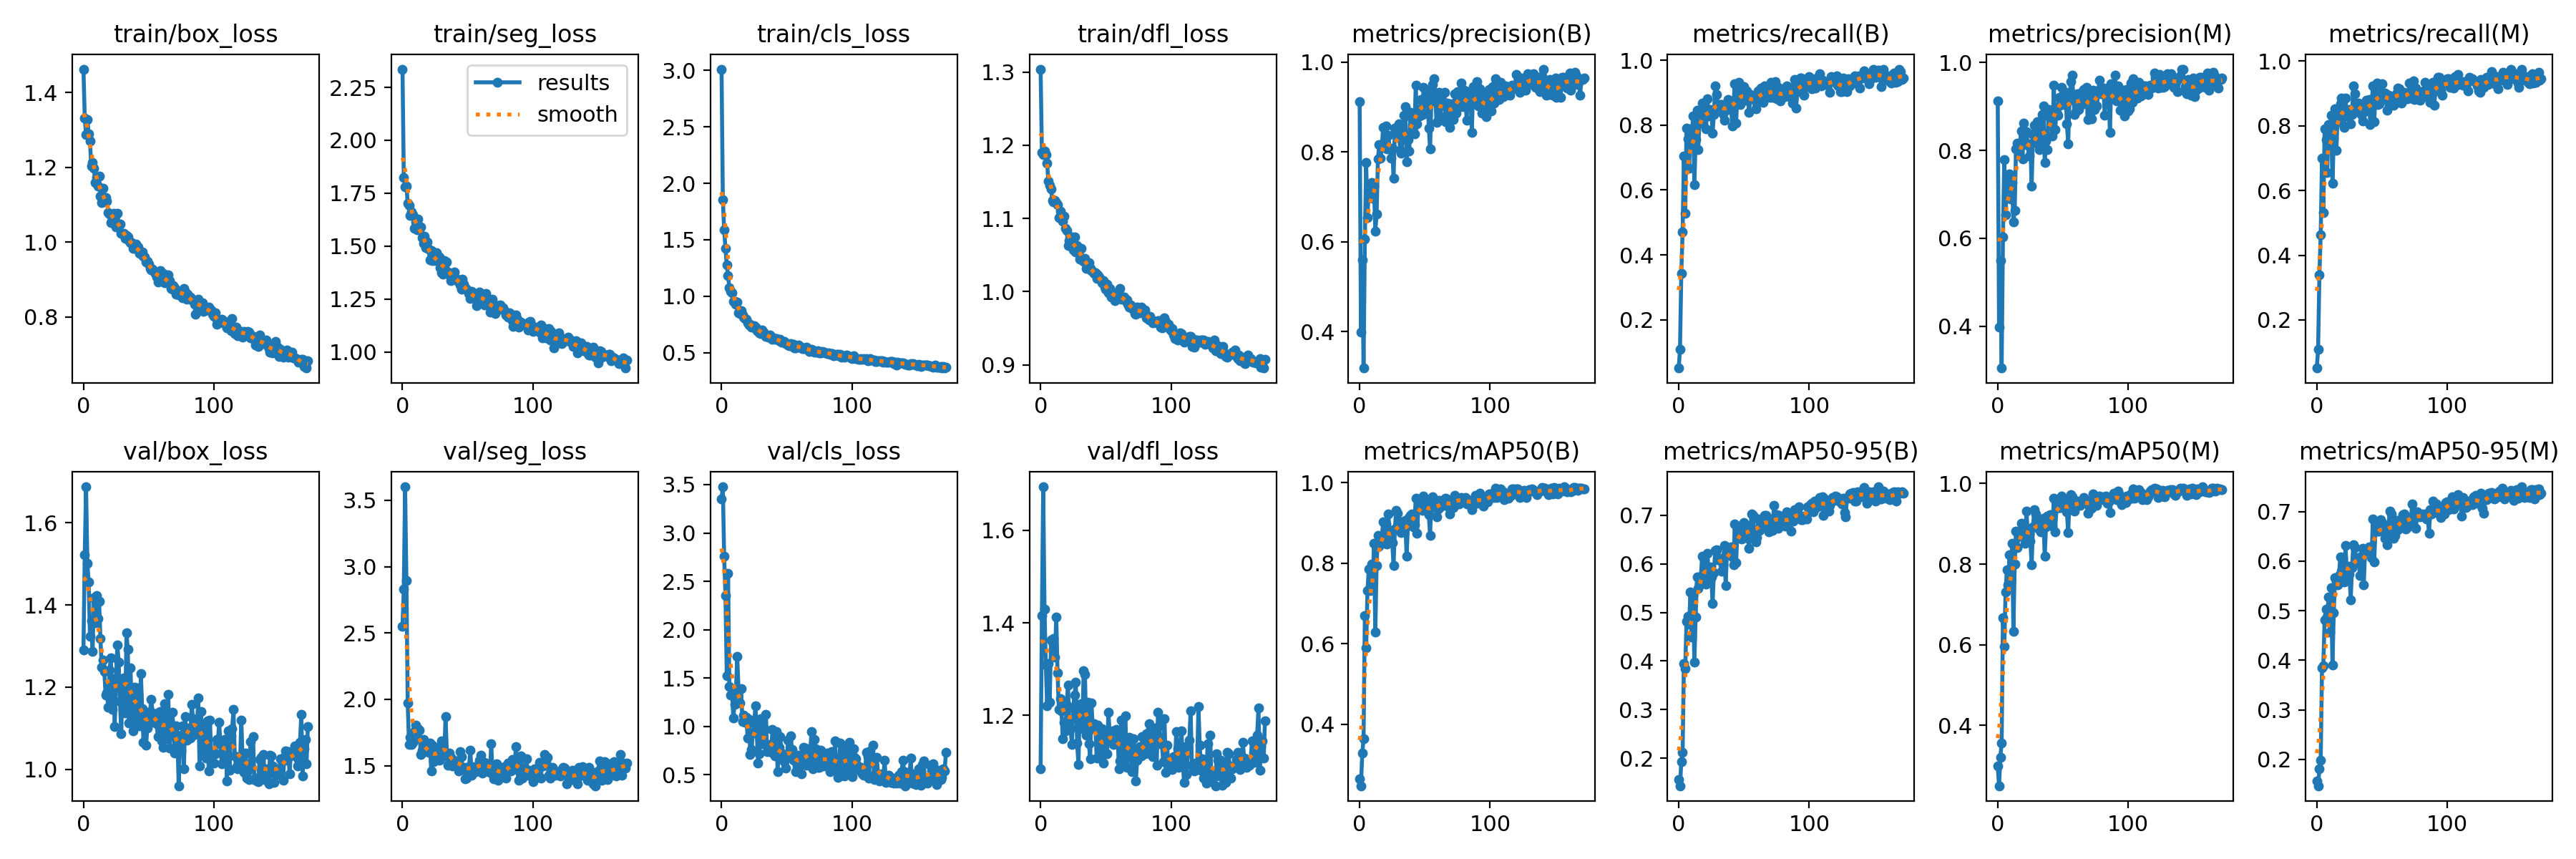

The table this chart was drawn from, first rows:
epoch, train/box_loss, train/seg_loss, train/cls_loss, train/dfl_loss, metrics/precision(B), metrics/recall(B), metrics/mAP50(B), metrics/mAP50-95(B), metrics/precision(M), metrics/recall(M), metrics/mAP50(M), metrics/mAP50-95(M), val/box_loss, val/seg_loss, val/cls_loss, val/dfl_loss, lr/pg0, lr/pg1, lr/pg2
0, 1.462, 2.336, 3.01, 1.304, 0.9121, 0.05118, 0.2645, 0.1565, 0.9121, 0.05118, 0.299, 0.1573, 1.29, 2.553, 3.351, 1.085, 0.0005445, 0.0005445, 0.0005445
1, 1.332, 1.823, 1.853, 1.19, 0.3985, 0.1082, 0.2477, 0.1433, 0.3985, 0.1082, 0.2506, 0.1469, 1.523, 2.831, 3.477, 1.415, 0.001097, 0.001097, 0.001097
2, 1.287, 1.78, 1.589, 1.188, 0.5602, 0.3438, 0.328, 0.1922, 0.5489, 0.3397, 0.3216, 0.1814, 1.688, 3.602, 2.756, 1.694, 0.001645, 0.001645, 0.001645
3, 1.327, 1.785, 1.425, 1.192, 0.3188, 0.47, 0.3636, 0.2114, 0.3046, 0.4636, 0.3567, 0.1991, 1.502, 2.896, 2.352, 1.429, 0.001651, 0.001651, 0.001651
4, 1.29, 1.704, 1.276, 1.188, 0.6064, 0.7035, 0.6698, 0.3942, 0.6036, 0.6996, 0.6663, 0.3853, 1.455, 1.974, 1.527, 1.308, 0.001651, 0.001651, 0.001651
5, 1.27, 1.692, 1.18, 1.175, 0.7771, 0.5286, 0.5901, 0.3839, 0.7796, 0.5324, 0.5961, 0.389, 1.324, 1.66, 2.579, 1.221, 0.001645, 0.001645, 0.001645
6, 1.202, 1.644, 1.073, 1.151, 0.654, 0.7906, 0.7324, 0.4817, 0.654, 0.7906, 0.7305, 0.4811, 1.362, 1.712, 1.41, 1.312, 0.001639, 0.001639, 0.001639
7, 1.213, 1.663, 1.044, 1.145, 0.7208, 0.7568, 0.7851, 0.4916, 0.7208, 0.7568, 0.7867, 0.5024, 1.287, 1.659, 1.321, 1.229, 0.001634, 0.001634, 0.001634
8, 1.198, 1.647, 1.031, 1.14, 0.7157, 0.6681, 0.7323, 0.4762, 0.7259, 0.6564, 0.7485, 0.4866, 1.417, 1.676, 1.38, 1.363, 0.001628, 0.001628, 0.001628
9, 1.159, 1.583, 0.9562, 1.124, 0.7325, 0.7879, 0.7972, 0.5413, 0.7464, 0.8034, 0.8226, 0.528, 1.357, 1.756, 1.089, 1.358, 0.001623, 0.001623, 0.001623
10, 1.173, 1.615, 0.9522, 1.123, 0.6964, 0.7525, 0.7519, 0.4494, 0.6901, 0.7624, 0.7598, 0.4572, 1.423, 1.804, 1.225, 1.366, 0.001618, 0.001618, 0.001618
11, 1.149, 1.579, 0.9315, 1.124, 0.7245, 0.8286, 0.8497, 0.535, 0.7276, 0.8319, 0.8518, 0.5466, 1.366, 1.709, 1.353, 1.326, 0.001612, 0.001612, 0.001612
12, 1.177, 1.628, 0.9473, 1.121, 0.623, 0.6155, 0.6285, 0.398, 0.6367, 0.6214, 0.6327, 0.391, 1.409, 1.781, 1.724, 1.413, 0.001607, 0.001607, 0.001607
13, 1.123, 1.581, 0.8549, 1.119, 0.6615, 0.7557, 0.7952, 0.4905, 0.6639, 0.7597, 0.7996, 0.4954, 1.319, 1.768, 1.389, 1.292, 0.001601, 0.001601, 0.001601
14, 1.107, 1.59, 0.8462, 1.101, 0.7839, 0.8465, 0.8694, 0.5727, 0.8038, 0.8523, 0.8817, 0.5672, 1.249, 1.584, 1.244, 1.213, 0.001595, 0.001595, 0.001595
15, 1.144, 1.54, 0.8738, 1.11, 0.8159, 0.7235, 0.843, 0.5488, 0.8159, 0.7235, 0.8417, 0.5597, 1.266, 1.614, 1.39, 1.236, 0.00159, 0.00159, 0.00159
16, 1.119, 1.512, 0.8378, 1.104, 0.7858, 0.8293, 0.867, 0.5562, 0.7892, 0.8332, 0.8713, 0.5519, 1.237, 1.7, 1.05, 1.21, 0.001584, 0.001584, 0.001584
17, 1.119, 1.545, 0.8134, 1.096, 0.81, 0.8057, 0.8637, 0.575, 0.8167, 0.8116, 0.8701, 0.5709, 1.18, 1.605, 1.116, 1.15, 0.001579, 0.001579, 0.001579
18, 1.11, 1.493, 0.8047, 1.103, 0.8552, 0.8685, 0.9025, 0.6159, 0.8447, 0.867, 0.9014, 0.6082, 1.185, 1.673, 1.04, 1.185, 0.001574, 0.001574, 0.001574
19, 1.078, 1.518, 0.7988, 1.086, 0.8198, 0.8234, 0.8549, 0.5747, 0.7799, 0.8862, 0.8723, 0.5797, 1.15, 1.614, 1.095, 1.166, 0.001568, 0.001568, 0.001568
20, 1.075, 1.486, 0.7647, 1.083, 0.8581, 0.8508, 0.8974, 0.6088, 0.8617, 0.8547, 0.8963, 0.6055, 1.241, 1.601, 0.8792, 1.223, 0.001563, 0.001563, 0.001563
21, 1.053, 1.435, 0.7464, 1.063, 0.8073, 0.7892, 0.8481, 0.5587, 0.8177, 0.7939, 0.8515, 0.5582, 1.272, 1.672, 1.073, 1.266, 0.001557, 0.001557, 0.001557
22, 1.062, 1.478, 0.7507, 1.069, 0.8376, 0.881, 0.9225, 0.622, 0.8431, 0.8862, 0.9314, 0.631, 1.145, 1.463, 0.7115, 1.17, 0.001551, 0.001551, 0.001551
23, 1.077, 1.43, 0.7265, 1.067, 0.8088, 0.8286, 0.8717, 0.5714, 0.8123, 0.8298, 0.8802, 0.575, 1.208, 1.654, 0.7624, 1.171, 0.001546, 0.001546, 0.001546
24, 1.061, 1.438, 0.7291, 1.075, 0.7864, 0.8471, 0.8742, 0.5943, 0.7864, 0.8471, 0.8742, 0.5897, 1.105, 1.529, 0.9336, 1.137, 0.00154, 0.00154, 0.00154
25, 1.041, 1.433, 0.74, 1.057, 0.8084, 0.8447, 0.8512, 0.5737, 0.8155, 0.8506, 0.8568, 0.5737, 1.222, 1.571, 1.034, 1.216, 0.001535, 0.001535, 0.001535
26, 1.077, 1.468, 0.73, 1.075, 0.7416, 0.7763, 0.7944, 0.519, 0.7182, 0.8057, 0.7987, 0.5222, 1.302, 1.62, 1.211, 1.244, 0.00153, 0.00153, 0.00153
27, 1.047, 1.441, 0.6967, 1.054, 0.854, 0.8332, 0.8857, 0.5819, 0.8355, 0.8353, 0.8931, 0.5871, 1.261, 1.639, 0.927, 1.272, 0.001524, 0.001524, 0.001524
28, 1.048, 1.449, 0.7088, 1.063, 0.8531, 0.9204, 0.9318, 0.628, 0.8574, 0.9238, 0.9342, 0.6325, 1.164, 1.539, 0.6244, 1.139, 0.001519, 0.001519, 0.001519
29, 1.023, 1.396, 0.6784, 1.058, 0.8407, 0.894, 0.9234, 0.6297, 0.8435, 0.898, 0.9246, 0.6278, 1.087, 1.544, 0.7145, 1.094, 0.001513, 0.001513, 0.001513
30, 1.024, 1.375, 0.6709, 1.045, 0.8626, 0.8623, 0.9049, 0.6081, 0.8653, 0.849, 0.9049, 0.5965, 1.22, 1.685, 1.081, 1.212, 0.001507, 0.001507, 0.001507
31, 1.024, 1.366, 0.7034, 1.059, 0.804, 0.8538, 0.8826, 0.612, 0.8143, 0.8654, 0.8887, 0.6076, 1.222, 1.595, 0.8227, 1.226, 0.001502, 0.001502, 0.001502
32, 1.009, 1.431, 0.6807, 1.045, 0.7975, 0.8644, 0.8756, 0.6116, 0.8021, 0.8703, 0.8936, 0.606, 1.137, 1.574, 0.8182, 1.171, 0.001497, 0.001497, 0.001497
33, 1.017, 1.424, 0.6659, 1.042, 0.835, 0.8626, 0.8916, 0.5846, 0.8264, 0.8626, 0.8797, 0.5714, 1.332, 1.87, 0.972, 1.296, 0.001491, 0.001491, 0.001491
34, 1.013, 1.426, 0.644, 1.045, 0.8811, 0.8353, 0.8931, 0.5985, 0.8811, 0.8353, 0.8931, 0.6101, 1.291, 1.597, 1.125, 1.288, 0.001486, 0.001486, 0.001486
35, 1.004, 1.379, 0.6474, 1.032, 0.901, 0.8148, 0.9066, 0.6381, 0.901, 0.8141, 0.9134, 0.6263, 1.112, 1.502, 0.7381, 1.158, 0.00148, 0.00148, 0.00148
36, 0.9986, 1.364, 0.6353, 1.035, 0.7776, 0.8455, 0.8166, 0.5556, 0.7733, 0.8416, 0.8198, 0.5519, 1.247, 1.595, 0.8051, 1.228, 0.001474, 0.001474, 0.001474
37, 0.9979, 1.338, 0.6581, 1.04, 0.8271, 0.8568, 0.8934, 0.6238, 0.822, 0.8527, 0.8919, 0.6195, 1.159, 1.564, 0.8131, 1.139, 0.001469, 0.001469, 0.001469
38, 0.9837, 1.342, 0.6345, 1.032, 0.8022, 0.8794, 0.9138, 0.6253, 0.8022, 0.8794, 0.9185, 0.6222, 1.094, 1.499, 0.7299, 1.105, 0.001463, 0.001463, 0.001463
39, 0.9833, 1.366, 0.6225, 1.028, 0.889, 0.863, 0.918, 0.6309, 0.8927, 0.867, 0.919, 0.6243, 1.2, 1.54, 0.9666, 1.227, 0.001458, 0.001458, 0.001458
40, 0.9945, 1.378, 0.6339, 1.028, 0.8756, 0.8724, 0.9222, 0.6348, 0.8731, 0.8822, 0.922, 0.6292, 1.118, 1.512, 0.7414, 1.171, 0.001453, 0.001453, 0.001453
41, 0.9847, 1.34, 0.6202, 1.025, 0.8544, 0.7973, 0.8905, 0.6144, 0.8609, 0.8032, 0.897, 0.6141, 1.197, 1.52, 0.6974, 1.182, 0.001447, 0.001447, 0.001447
42, 0.9875, 1.342, 0.6233, 1.026, 0.8408, 0.8617, 0.8961, 0.5988, 0.8327, 0.8614, 0.8943, 0.6076, 1.183, 1.513, 0.9472, 1.169, 0.001442, 0.001442, 0.001442
43, 0.9707, 1.329, 0.6185, 1.018, 0.9492, 0.9265, 0.9616, 0.682, 0.949, 0.9225, 0.9634, 0.6846, 1.106, 1.46, 0.5343, 1.108, 0.001436, 0.001436, 0.001436
44, 0.9706, 1.318, 0.6068, 1.023, 0.8622, 0.8059, 0.8752, 0.6029, 0.8468, 0.8137, 0.8799, 0.599, 1.232, 1.605, 0.783, 1.179, 0.00143, 0.00143, 0.00143
45, 0.9732, 1.296, 0.6174, 1.02, 0.8864, 0.8934, 0.9379, 0.6642, 0.8864, 0.8934, 0.9382, 0.6643, 1.147, 1.571, 0.8976, 1.17, 0.001425, 0.001425, 0.001425
46, 0.9625, 1.343, 0.5921, 1.017, 0.8805, 0.9313, 0.953, 0.678, 0.8805, 0.9313, 0.9534, 0.6726, 1.066, 1.485, 0.7218, 1.11, 0.001419, 0.001419, 0.001419
47, 0.9594, 1.321, 0.5949, 1.012, 0.9163, 0.8626, 0.9365, 0.6596, 0.9202, 0.8666, 0.9408, 0.6606, 1.137, 1.487, 0.6849, 1.171, 0.001414, 0.001414, 0.001414
48, 0.9463, 1.303, 0.5984, 1.015, 0.8837, 0.8803, 0.9316, 0.6507, 0.9023, 0.8685, 0.9411, 0.6608, 1.059, 1.4, 0.6323, 1.097, 0.001408, 0.001408, 0.001408
49, 0.949, 1.298, 0.5813, 1.006, 0.9446, 0.9019, 0.9666, 0.6754, 0.9439, 0.9022, 0.969, 0.6835, 1.101, 1.404, 0.5704, 1.117, 0.001403, 0.001403, 0.001403
50, 0.9413, 1.291, 0.5845, 1.004, 0.9084, 0.9175, 0.9566, 0.6848, 0.9205, 0.9293, 0.9635, 0.6772, 1.13, 1.468, 0.6778, 1.155, 0.001397, 0.001397, 0.001397
51, 0.929, 1.276, 0.5673, 1.01, 0.8969, 0.8772, 0.9334, 0.6663, 0.9036, 0.8831, 0.944, 0.6666, 1.14, 1.495, 0.8577, 1.116, 0.001392, 0.001392, 0.001392
52, 0.9252, 1.254, 0.5623, 0.9987, 0.9354, 0.9059, 0.9519, 0.658, 0.9315, 0.9019, 0.9496, 0.646, 1.171, 1.618, 0.7028, 1.207, 0.001386, 0.001386, 0.001386
53, 0.9274, 1.285, 0.583, 1.004, 0.8538, 0.8777, 0.9213, 0.6528, 0.8606, 0.8836, 0.9291, 0.6525, 1.137, 1.429, 0.903, 1.156, 0.001381, 0.001381, 0.001381
54, 0.9214, 1.279, 0.5756, 0.9929, 0.8072, 0.8402, 0.8684, 0.632, 0.8156, 0.8471, 0.8783, 0.6335, 1.114, 1.474, 0.759, 1.148, 0.001375, 0.001375, 0.001375
55, 0.9162, 1.258, 0.5781, 0.9987, 0.9144, 0.894, 0.96, 0.6772, 0.9144, 0.894, 0.9587, 0.6727, 1.133, 1.493, 0.6536, 1.166, 0.00137, 0.00137, 0.00137
56, 0.9065, 1.261, 0.5451, 0.9981, 0.9502, 0.8861, 0.9645, 0.7029, 0.9568, 0.892, 0.9729, 0.7013, 1.112, 1.457, 0.6567, 1.137, 0.001364, 0.001364, 0.001364
57, 0.8923, 1.218, 0.5406, 0.9881, 0.9638, 0.8823, 0.9576, 0.6991, 0.9711, 0.8881, 0.9675, 0.695, 1.08, 1.466, 0.5332, 1.138, 0.001359, 0.001359, 0.001359
58, 0.9081, 1.247, 0.5583, 0.9903, 0.9126, 0.8822, 0.9383, 0.6573, 0.9189, 0.8881, 0.9445, 0.6579, 1.139, 1.478, 0.5937, 1.17, 0.001353, 0.001353, 0.001353
59, 0.9242, 1.282, 0.5677, 0.991, 0.8659, 0.8507, 0.9159, 0.6449, 0.8814, 0.8641, 0.9305, 0.6455, 1.14, 1.541, 0.7013, 1.165, 0.001348, 0.001348, 0.001348
... 113 more rows
